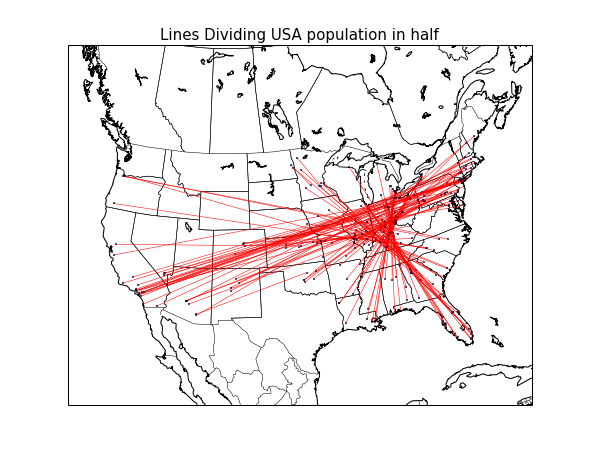

The table this chart was drawn from, first rows:
Lat1, Long1, Lat2, Long2, Pop_left, Pop_right, Percent_left, Percent_right
40.8, -73.9, 34.1, -118.3, 123982290, 125125893, 0.4977, 0.5023
43.0, -71.5, 38.7, -87.5, 124376237, 124731946, 0.4993, 0.5007
26.2, -81.7, 41.4, -87.3, 123648863, 125459320, 0.4964, 0.5036
40.9, -73.9, 34.0, -118.2, 124471495, 124636688, 0.4997, 0.5003
33.8, -84.4, 28.7, -81.3, 123741441, 125366742, 0.4967, 0.5033
45.6, -84.5, 31.3, -85.8, 123988378, 125119805, 0.4977, 0.5023
32.5, -93.7, 38.2, -85.8, 124525693, 124582490, 0.4999, 0.5001
39.9, -75.2, 38.8, -97.6, 125449597, 123658586, 0.5036, 0.4964
42.3, -83.3, 33.9, -87.7, 124502102, 124606081, 0.4998, 0.5002
35.8, -78.8, 45.5, -122.8, 123508135, 125600048, 0.4958, 0.5042
40.8, -72.7, 39.4, -84.6, 125625557, 123482626, 0.5043, 0.4957
33.3, -111.8, 38.2, -90.4, 125061056, 124047127, 0.502, 0.498
33.6, -117.6, 41.8, -71.4, 124037810, 125070373, 0.4979, 0.5021
39.8, -86.1, 27.5, -82.6, 124196913, 124911270, 0.4986, 0.5014
42.3, -83.2, 30.0, -90.0, 123888401, 125219782, 0.4973, 0.5027
37.2, -86.7, 32.3, -80.9, 124037492, 125070691, 0.4979, 0.5021
38.9, -86.5, 34.1, -118.3, 124056695, 125051488, 0.498, 0.502
33.2, -91.9, 39.3, -84.3, 124599973, 124508210, 0.5002, 0.4998
34.6, -84.4, 38.0, -87.6, 124493306, 124614877, 0.4998, 0.5002
41.0, -84.9, 34.9, -85.4, 123881470, 125226713, 0.4973, 0.5027
37.3, -121.8, 40.0, -75.1, 124495623, 124612560, 0.4998, 0.5002
44.8, -95.6, 33.4, -82.1, 124453691, 124654492, 0.4996, 0.5004
38.8, -90.5, 35.7, -81.7, 124833868, 124274315, 0.5011, 0.4989
42.3, -88.0, 25.7, -80.4, 125735390, 123372793, 0.5047, 0.4953
33.6, -112.2, 39.2, -85.8, 123355471, 125752712, 0.4952, 0.5048
33.7, -84.4, 28.3, -80.7, 123944730, 125163453, 0.4976, 0.5024
37.7, -88.6, 39.7, -84.0, 124648067, 124460116, 0.5004, 0.4996
32.5, -85.5, 41.0, -85.2, 124717489, 124390694, 0.5007, 0.4993
46.8, -95.9, 33.9, -83.8, 124293174, 124815009, 0.499, 0.501
38.9, -90.1, 39.1, -95.7, 124477651, 124630532, 0.4997, 0.5003
41.7, -83.5, 30.0, -90.4, 124745486, 124362697, 0.5008, 0.4992
25.6, -80.4, 26.7, -80.9, 125397721, 123710462, 0.5034, 0.4966
38.0, -87.6, 37.1, -83.0, 125486853, 123621330, 0.5037, 0.4963
40.8, -73.7, 34.2, -118.4, 124060934, 125047249, 0.498, 0.502
35.2, -80.9, 41.1, -96.1, 124961289, 124146894, 0.5016, 0.4984
32.8, -79.9, 37.7, -87.1, 125127974, 123980209, 0.5023, 0.4977
35.6, -105.7, 41.5, -73.7, 124920331, 124187852, 0.5015, 0.4985
35.2, -97.4, 41.3, -79.7, 125567771, 123540412, 0.5041, 0.4959
28.7, -81.4, 26.6, -80.2, 124027405, 125080778, 0.4979, 0.5021
39.9, -83.4, 35.4, -96.3, 123712926, 125395257, 0.4966, 0.5034
46.1, -88.6, 26.2, -81.8, 124505644, 124602539, 0.4998, 0.5002
38.2, -85.2, 31.1, -84.4, 124912070, 124196113, 0.5014, 0.4986
32.2, -110.8, 42.6, -73.5, 124243814, 124864369, 0.4988, 0.5012
36.0, -106.0, 40.8, -73.9, 124810054, 124298129, 0.501, 0.499
38.5, -106.1, 39.5, -76.2, 124976655, 124131528, 0.5017, 0.4983
38.7, -93.3, 40.1, -76.1, 124038852, 125069331, 0.4979, 0.5021
34.8, -92.3, 39.3, -84.6, 125596014, 123512169, 0.5042, 0.4958
41.2, -76.0, 41.6, -74.0, 125342587, 123765596, 0.5032, 0.4968
32.8, -81.6, 42.1, -92.9, 123422765, 125685418, 0.4955, 0.5045
40.7, -73.9, 34.6, -120.1, 124935519, 124172664, 0.5015, 0.4985
38.5, -90.0, 41.6, -72.8, 124494119, 124614064, 0.4998, 0.5002
39.7, -104.9, 38.8, -90.3, 125215832, 123892351, 0.5027, 0.4973
43.0, -83.7, 33.8, -86.3, 123318865, 125789318, 0.495, 0.505
40.0, -87.5, 26.1, -80.2, 123396074, 125712109, 0.4954, 0.5046
32.8, -117.3, 41.8, -73.1, 124678678, 124429505, 0.5005, 0.4995
40.8, -74.0, 34.1, -118.3, 124775910, 124332273, 0.5009, 0.4991
40.7, -89.6, 39.0, -88.3, 125362954, 123745229, 0.5032, 0.4968
30.4, -93.4, 39.1, -84.4, 123673392, 125434791, 0.4965, 0.5035
37.0, -86.5, 39.8, -84.1, 125059338, 124048845, 0.502, 0.498
40.7, -74.0, 35.1, -114.6, 124396410, 124711773, 0.4994, 0.5006
... 93 more rows
